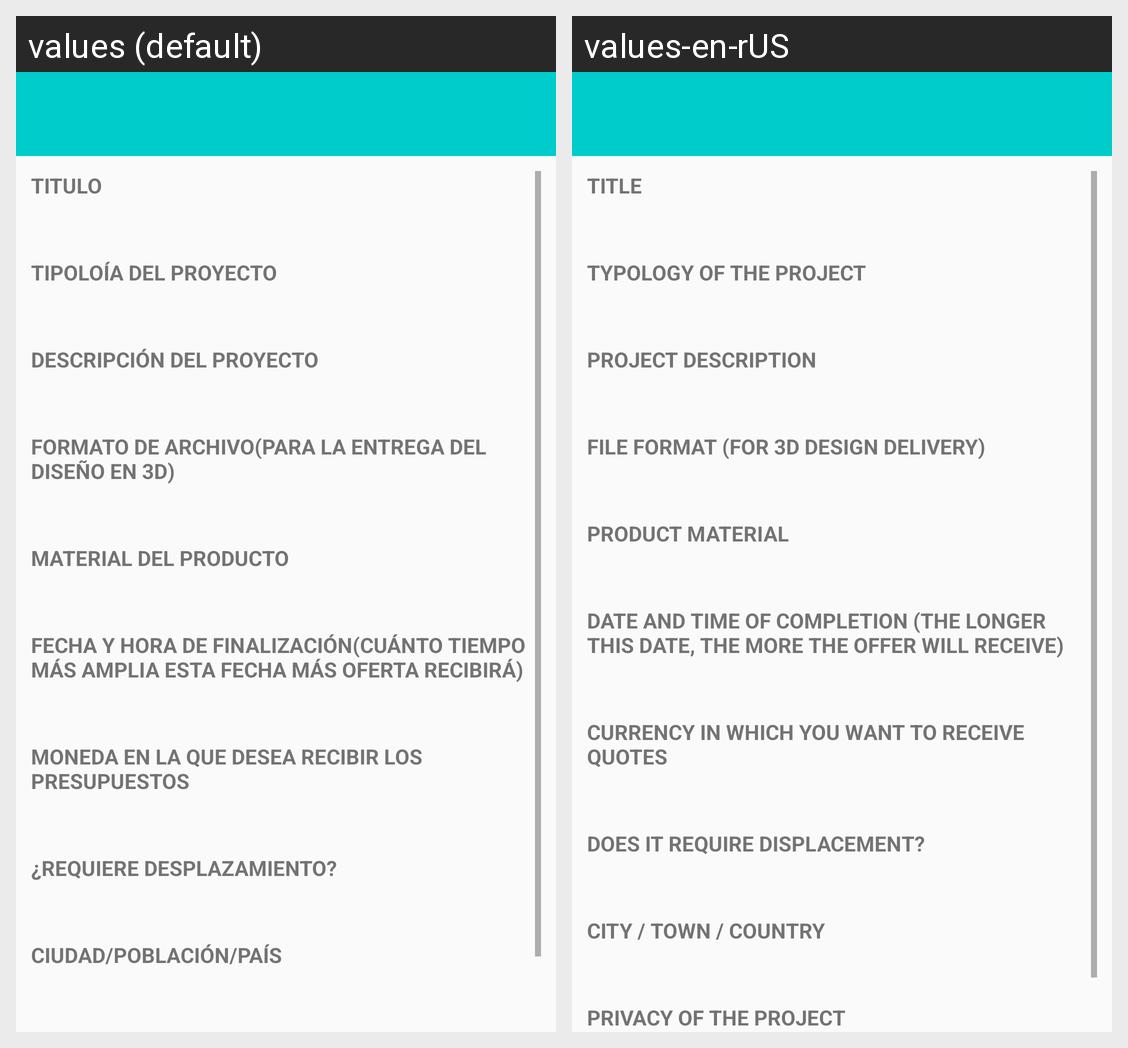

For this localized Android screen grid, give each drawn string resource with its value in every locale shown.
Android screen res/layout/resumen_proyecto.xml rendered under 2 locales, left to right: values (default), values-en-rUS. Device: Nexus 5 (rendered at 1080×1920; each locale shown at half size, 540×960, under a caption strip naming it); theme AppTheme.NoActionBar.
Strings drawn on this screen, with the default value and each locale's value (text and hints the layout hard-codes, and strings that could not be matched under every locale, appear in the picture but are not listed):

titulo
  values: Titulo
  values-en-rUS: Title

tipologia_proyecto
  values: Tipoloía del proyecto
  values-en-rUS: Typology of the project

descripcion_proyecto
  values: Descripción del proyecto
  values-en-rUS: Project description

formato_archivo
  values: Formato de archivo(Para la entrega del diseño en 3D)
  values-en-rUS: File format (For 3D design delivery)

material_string
  values: Material del producto
  values-en-rUS: Product Material

fecha_hora
  values: Fecha y Hora de finalización(Cuánto tiempo más amplia esta fecha más oferta recibirá)
  values-en-rUS: Date and Time of completion (The longer this date, the more the offer will receive)

tipo_moneda
  values: Moneda en la que desea recibir los presupuestos
  values-en-rUS: Currency in which you want to receive quotes

desplazamiento
  values: ¿Requiere desplazamiento?
  values-en-rUS: Does it require displacement?

ciudad_poblacion_pais
  values: Ciudad/Población/País
  values-en-rUS: City / Town / Country
